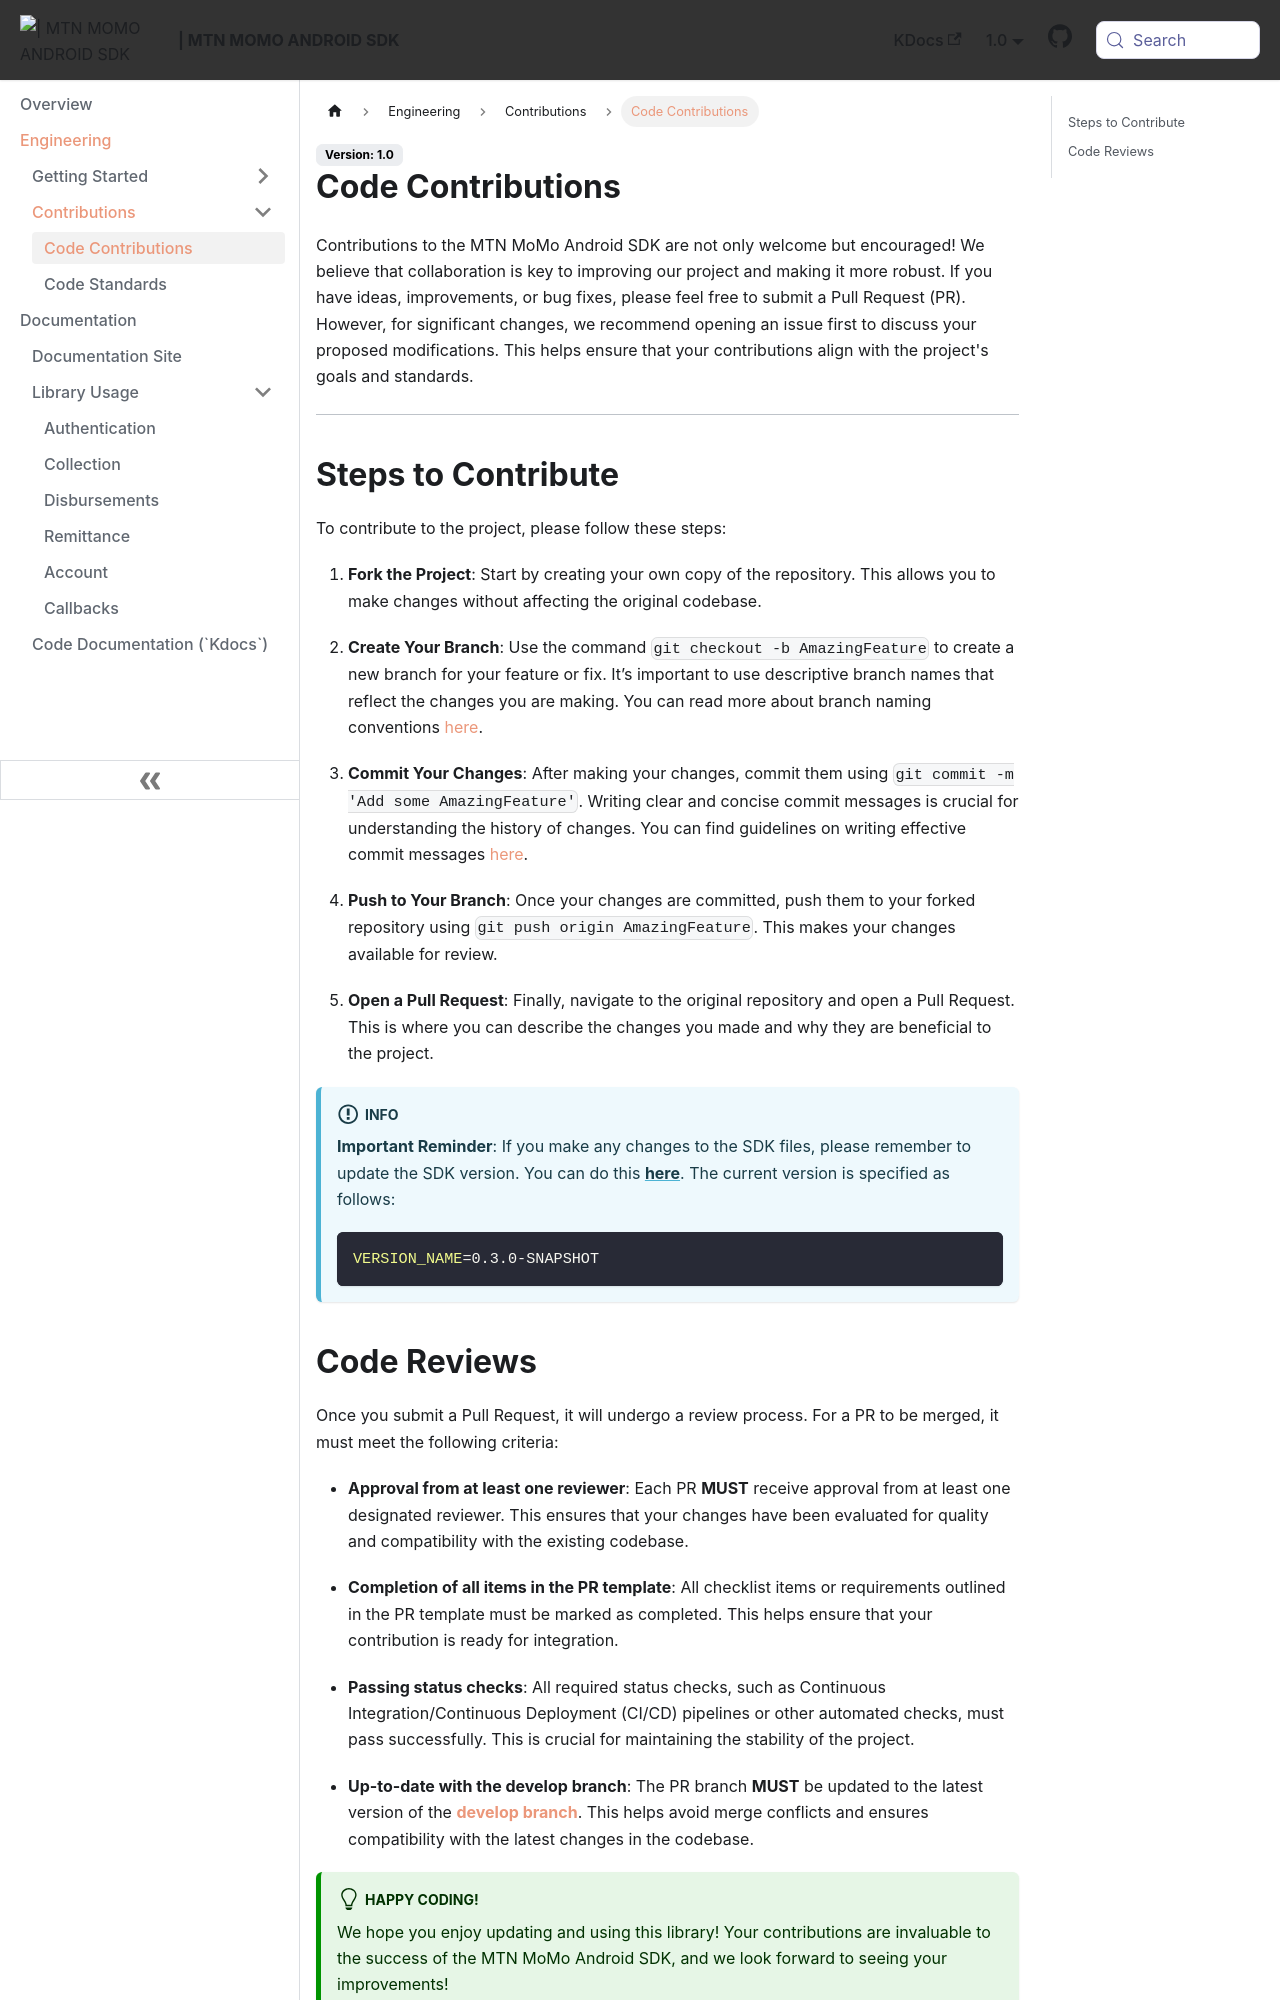

repository: re-kast/android-mtn-momo-api-sdk · page: engineering/contributions/code-contribution.html · generator: docusaurus

---
sidebar_position: 1
sidebar_label: Code Contributions
---

# Code Contributions 

Contributions to the MTN MoMo Android SDK are not only welcome but encouraged! We believe that collaboration is key to improving our project and making it more robust. If you have ideas, improvements, or bug fixes, please feel free to submit a Pull Request (PR). However, for significant changes, we recommend opening an issue first to discuss your proposed modifications. This helps ensure that your contributions align with the project's goals and standards.

---

## Steps to Contribute

To contribute to the project, please follow these steps:

1. **Fork the Project**: Start by creating your own copy of the repository. This allows you to make changes without affecting the original codebase.
   
2. **Create Your Branch**: Use the command `git checkout -b AmazingFeature` to create a new branch for your feature or fix. It’s important to use descriptive branch names that reflect the changes you are making. You can read more about branch naming conventions [here](./code-standards/#branch-naming).

3. **Commit Your Changes**: After making your changes, commit them using `git commit -m 'Add some AmazingFeature'`. Writing clear and concise commit messages is crucial for understanding the history of changes. You can find guidelines on writing effective commit messages [here](code-standards/#commit-messages).

4. **Push to Your Branch**: Once your changes are committed, push them to your forked repository using `git push origin AmazingFeature`. This makes your changes available for review.

5. **Open a Pull Request**: Finally, navigate to the original repository and open a Pull Request. This is where you can describe the changes you made and why they are beneficial to the project.

:::info

**Important Reminder**: If you make any changes to the SDK files, please remember to update the SDK version. You can do this [**here**](https://github.com/re-kast/android-mtn-momo-api-sdk/blob/a4f42bee8245c884586401ac210f46bac51f1953/android/momo-api-sdk/gradle.properties#L4). The current version is specified as follows:
```properties
VERSION_NAME=0.3.0-SNAPSHOT
```
:::
